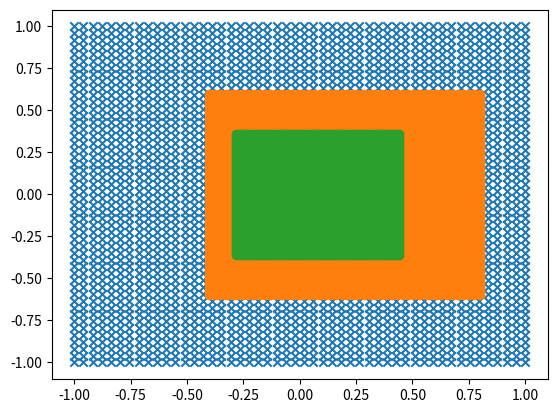

Generate this figure with matplotlib:
from numpy import array as ary; from numpy import log as ln
from numpy import cos, sin, pi, sqrt, exp, arccos;
tau = 2*pi
import numpy as np;
from matplotlib import pyplot as plt

def transform(pt):
    """
    Attractive fixed point: -0.5, 0
    """
    x, y = pt.T[0], pt.T[1]
    x0, y0 = -0.5, 0.0
    trans_pt = ary([-(0.6*(x-x0)+x0), 0.6*(y-y0)+y0]).T
    return trans_pt

if __name__=='__main__':
    x_ticks, y_ticks = np.linspace(-1,1), np.linspace(-1,1)
    x_pts, y_pts = [l.flatten() for l in np.meshgrid(x_ticks, y_ticks)]
    meshgrid = ary([x_pts, y_pts]).T
    plt.scatter(*meshgrid.T, marker='x')
    meshgrid = transform(meshgrid)
    plt.scatter(*meshgrid.T)
    meshgrid = transform(meshgrid)
    plt.scatter(*meshgrid.T)
    plt.show()